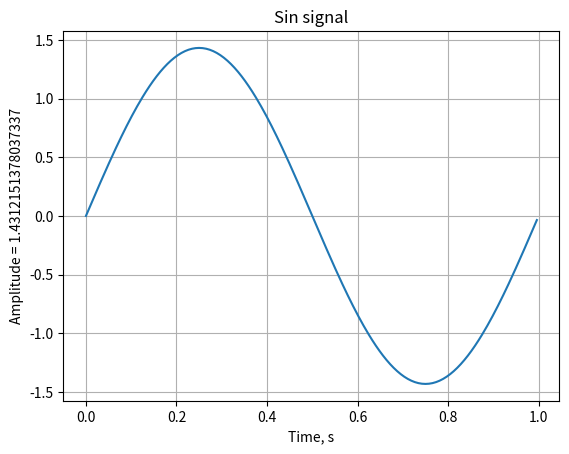

Write the Python code that produced this figure. (Note: this script raises an exception after producing the figure.)
#!/usr/bin/env python
#coding=utf8

from numpy import array, arange, abs as np_abs
from math import sin, pi
import matplotlib.pyplot as plt
import random

def f():
	fd = 256
	n = 256
	w=(2.0*pi/fd)
	A=random.uniform(1,10)
	plt.plot(arange(n)/float(fd), array([A*sin(w*t) for t in range(n)]))
	plt.xlabel('Time, s')
	plt.ylabel('Amplitude = '+  str(A))
	plt.title('Sin signal')
	plt.grid(True)
	plt.hold(True)
	plt.show()
	return A*0.637

print (f())
